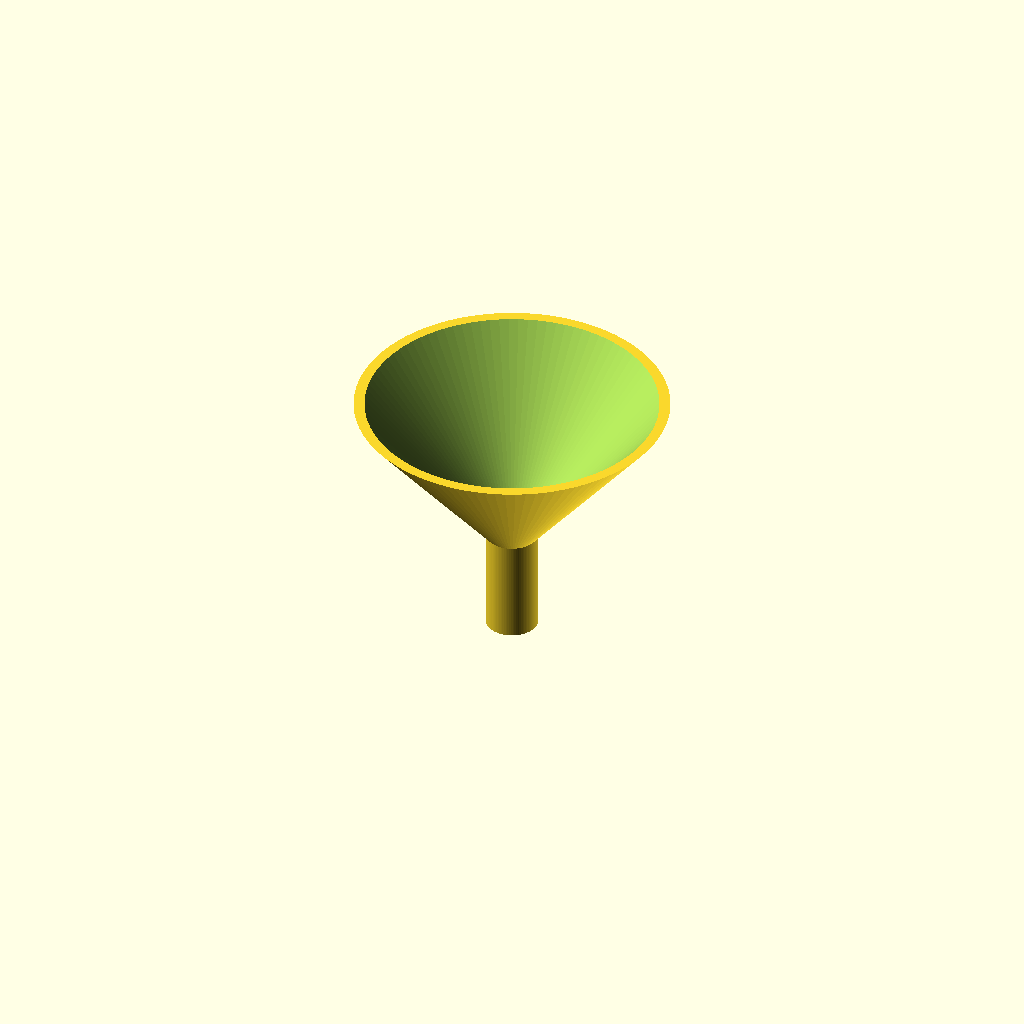
Cell 1: the model at its default parameters.
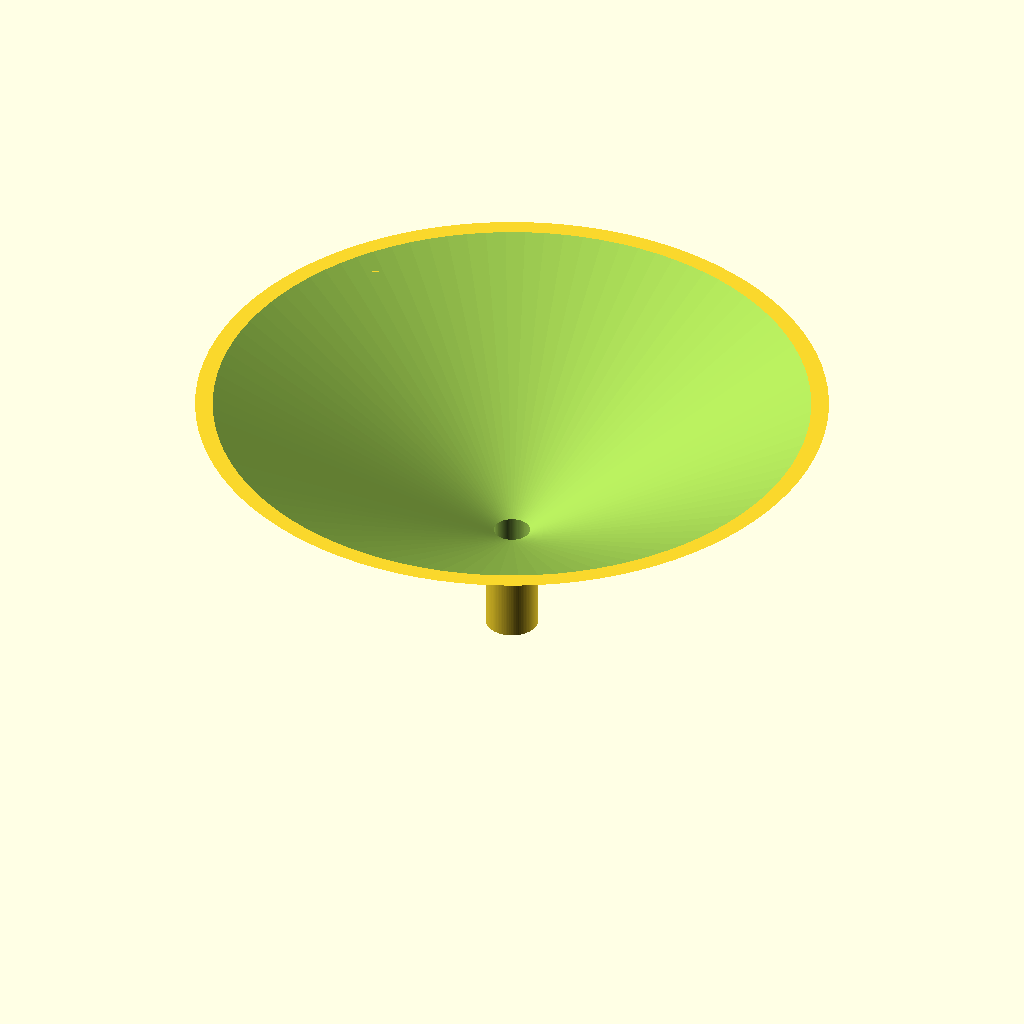
Cell 2: top_od = 120 (everything else at default).
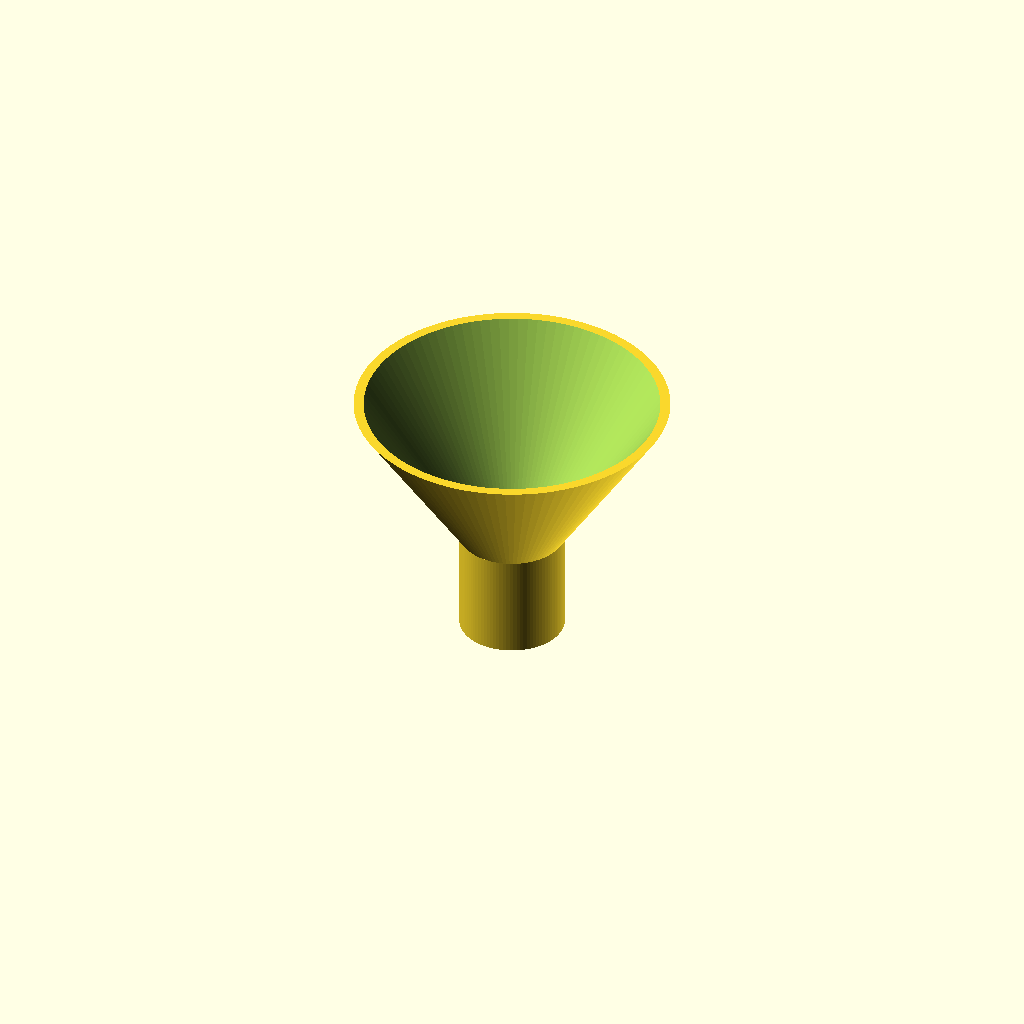
Cell 3: the same model with spout_od = 20.
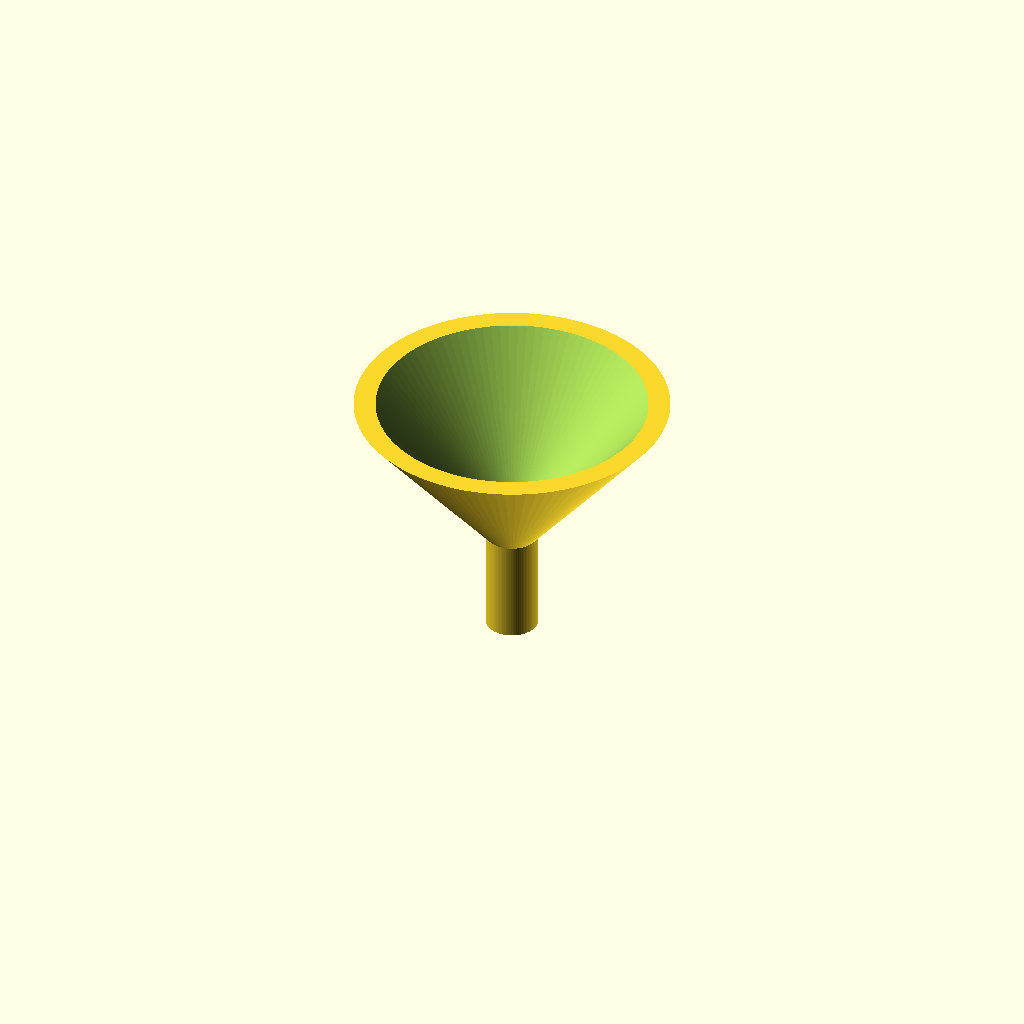
Cell 4: wall = 3.2 (everything else at default).
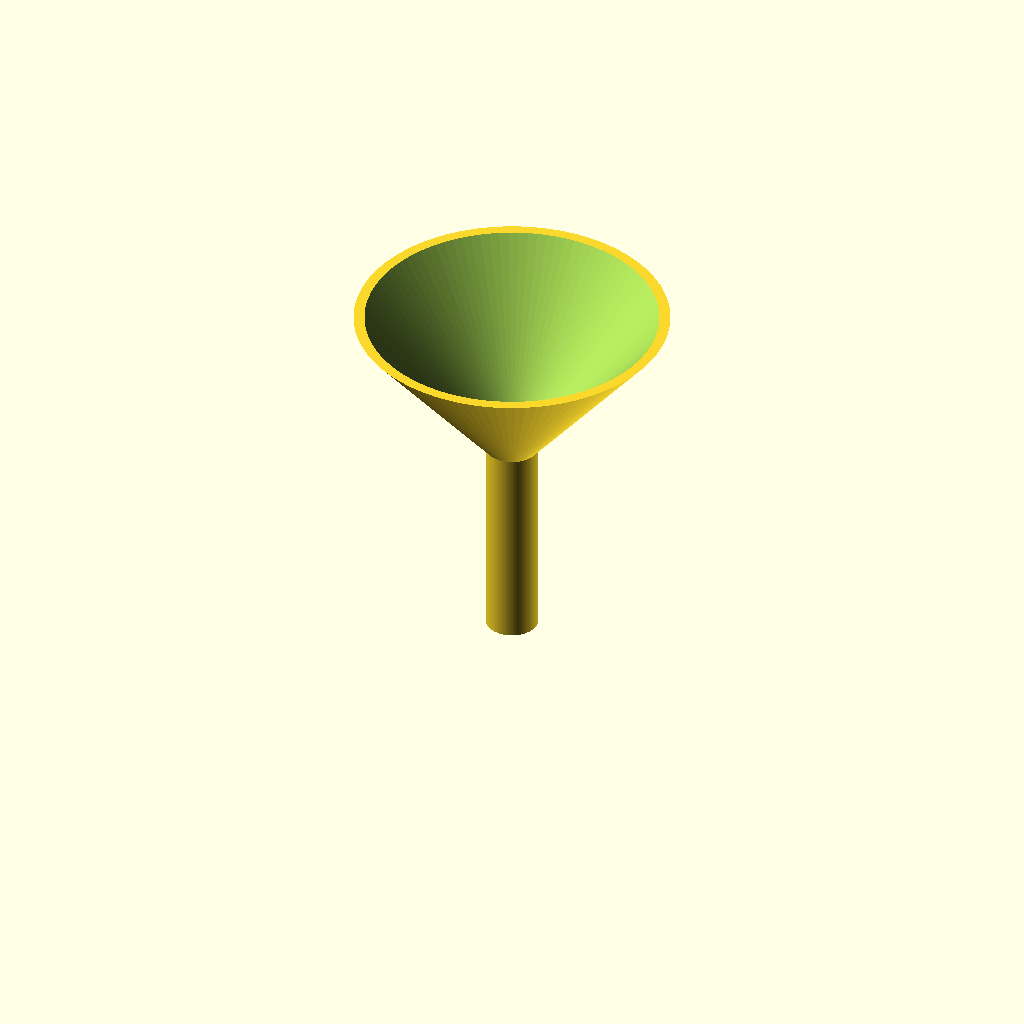
Cell 5: the same model with spout_h = 40.
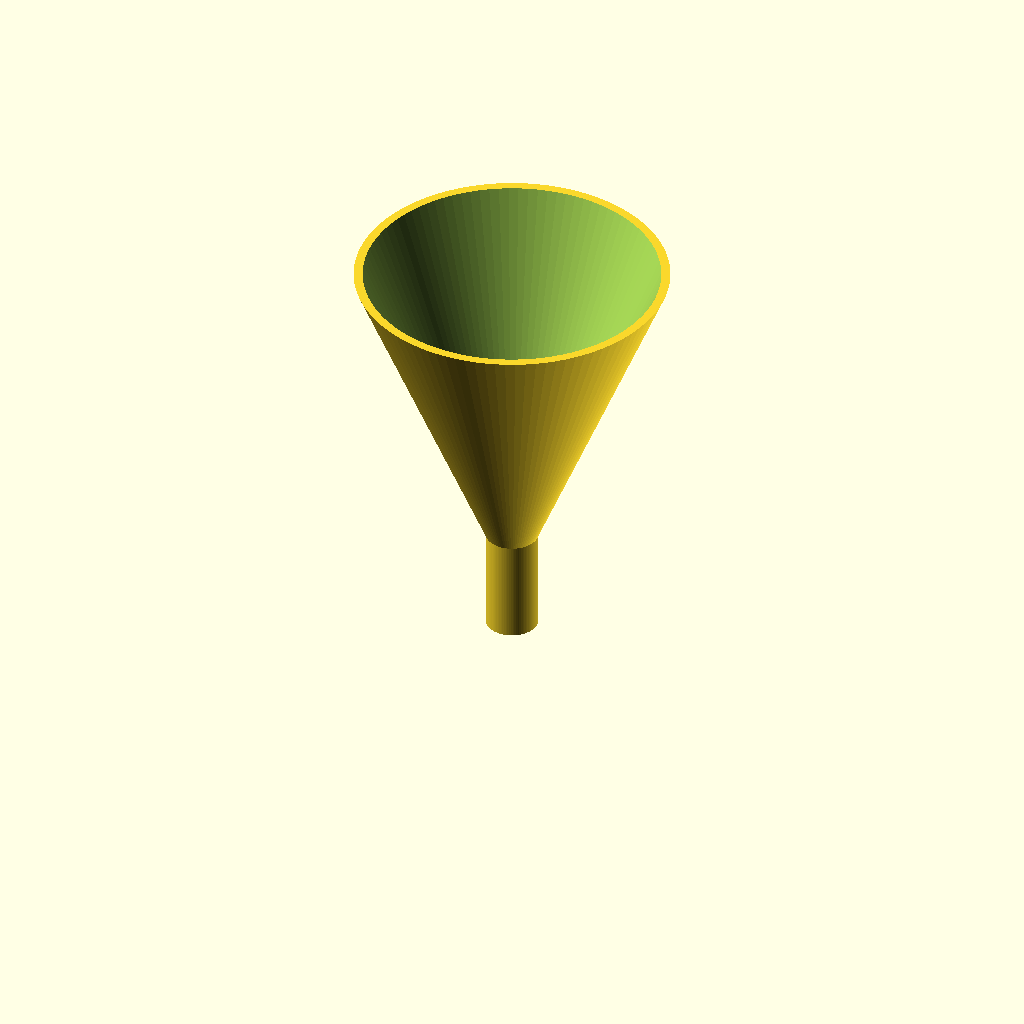
Cell 6: the same model with cone_h = 60.
One fixed orthographic camera (rotation 55°, 0°, 25°; colour scheme Cornfield) for every cell.
The OpenSCAD source (designs/tools/lab_funnel_60mm.scad):
// Small lab funnel, 60 mm, with straight spout
// Category: tools. The wall is `wall` thick measured perpendicular to the cone (the
// cone is offset by wall / cos(cone angle)). With the default sizes the cone wall is 40 deg
// from vertical, so it prints upright without supports; use a brim (it stands on the
// 10 mm spout), or print it rim-down for a much larger bed contact. Upright printing needs
// top_od - spout_od <= 2 * cone_h (at most 45 deg); wider cones should be printed rim-down.
// Spout: 10 mm OD x 20 mm; fits 15 and 50 mL conical tubes and necks of 11 mm ID or more.
// In a tight neck, hold it off-centre so air can escape.
// Print: PETG, 0.2 mm layers, 3+ perimeters.
// Chemicals: PETG is fine with water, buffers and ethanol; NOT acetone, phenol or
// chloroform. Polypropylene resists more solvents but needs a PP-tape bed to print.
// SPDX-License-Identifier: CERN-OHL-P-2.0

/* [Funnel] */
// outer diameter at the rim
top_od = 60;
// outer diameter of the spout
spout_od = 10;
// true wall thickness
wall = 1.6; // 0.1
// spout from z = 0 to z = spout_h
spout_h = 20;
// cone from z = spout_h to the rim
cone_h = 30;

/* [Hidden] */
$fn = 96;
eps = 0.01;
half_angle = atan((top_od - spout_od) / 2 / cone_h);
wall_h = wall / cos(half_angle);   // horizontal wall that gives `wall` normal to the cone

// parameter checks: stop with a message instead of building a broken part
assert(spout_od - 2 * wall >= 1, "the spout bore is closed: reduce wall or widen spout_od");
assert(top_od > spout_od, "top_od must be larger than spout_od");
assert(spout_od / 2 - wall_h >= 0.5, "the cone wall closes the spout: reduce wall or widen spout_od");
ext = min(2, (spout_od / 2 - wall_h) / tan(half_angle));  // inner cone below the junction, never past its tip

difference() {
    union() {
        cylinder(d = spout_od, h = spout_h + eps);
        translate([0, 0, spout_h]) cylinder(d1 = spout_od, d2 = top_od, h = cone_h);
    }
    // spout bore, continued up into the cone until the inner cone is as wide, so there is no throat
    translate([0, 0, -eps]) cylinder(d = spout_od - 2 * wall, h = spout_h + (wall_h - wall) / tan(half_angle) + 2 * eps);
    // inner cone, extended below the junction (by up to 2 mm; less where a narrow spout would put its tip lower)
    translate([0, 0, spout_h - ext]) cylinder(d1 = spout_od - 2 * wall_h - 2 * ext * tan(half_angle),
                                              d2 = top_od - 2 * wall_h + 2 * eps * tan(half_angle), h = cone_h + ext + eps);
}
Customizer parameters (derived from the source; name, type, default, range or options):
top_od: number, default 60
spout_od: number, default 10
wall: number, default 1.6
spout_h: number, default 20
cone_h: number, default 30
